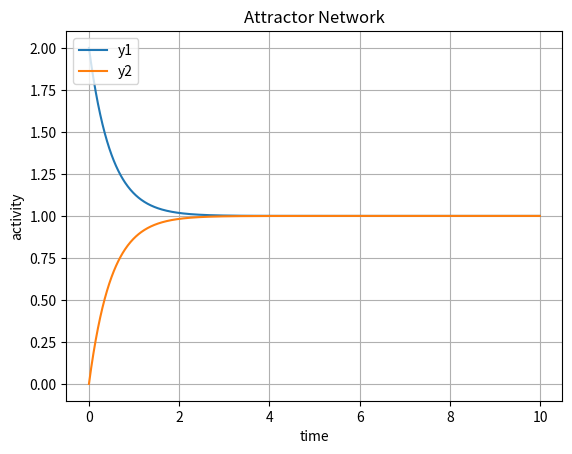
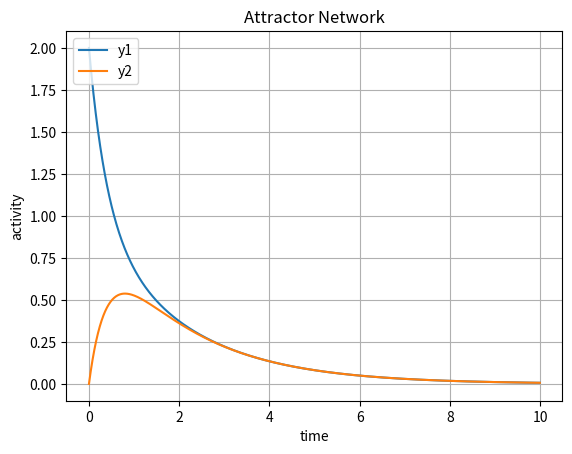
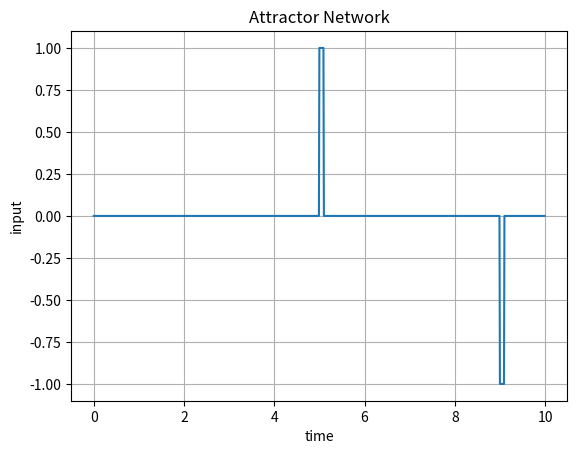
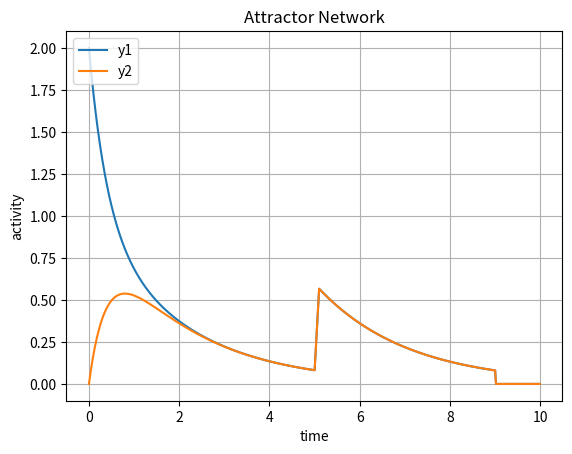
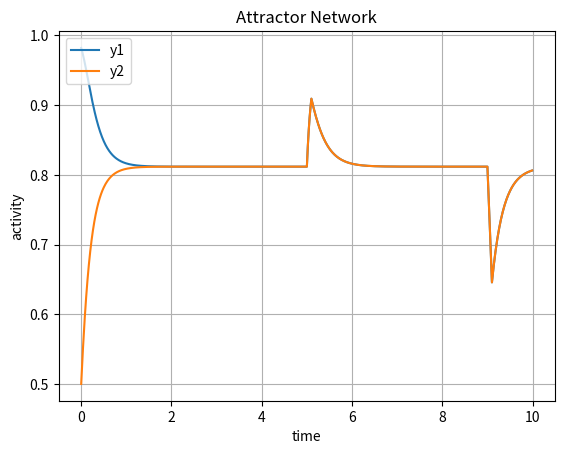

The script that saved these images, in order:
##ATTRACTOR NETWORKS
import matplotlib.pyplot as plt
import numpy as np

def activation_fun(I):
    if I <= 0: I = 0
    return I

def activation_sigm(I):
    y = (1 + np.tanh(I))/2
    return y

def activation_vec(vec, y):
    vfunc = np.vectorize(y)
    return vfunc(vec)

def dI_dt(I, W, y, E): return ( np.dot(W, y) - I + E)/tau

def ActivationNetwork(time_vec, w, v, E, activation_f):
    W = np.matrix([[w, v], [v, w]])
    N = len(time_vec)

    Y1 = np.zeros_like(time_vec)
    Y2 = np.zeros_like(time_vec)
    Y = np.zeros([2,N])
    I = np.zeros([2,N])
    I[0,0] = 2
    I[1,0] = 0
    Y[:,0] = activation_vec(I[:,0], activation_f)
    Y1[0] = Y[0,0]
    Y2[0] = Y[1,0]

    for t in range(0, N-1):
        I[:,t+1] = I[:,t] + dI_dt(I[:,t],W, Y[:,t], E[t]) * dt
        Y[:,t+1] = activation_vec(I[:,t+1], activation_f)
        Y1[t+1] = Y[0,t+1]
        Y2[t+1] = Y[1,t+1]
    return Y1, Y2, I

tau = 0.2
dt = 0.01
t_end = 10
time_vec = np.arange(0, t_end, dt)

##EX 1a
w = 0.8
v = 0.2
E = np.zeros_like(time_vec)
Y1, Y2, I = ActivationNetwork(time_vec, w, v, E, activation_fun)

#plots
fig, axes = plt.subplots()
axes.grid(True)
axes.plot(time_vec, Y1, label="y1")
axes.plot(time_vec, Y2, label="y2")
axes.legend(loc=2)
axes.set_ylabel('activity')
axes.set_xlabel("time")
axes.set_title("Attractor Network")

##EX 1b
w = 0.7
v = 0.2
E = np.zeros_like(time_vec)
Y1, Y2, I = ActivationNetwork(time_vec, w, v, E, activation_fun)

#plots
fig, axes = plt.subplots()
axes.grid(True)
axes.plot(time_vec, Y1, label="y1")
axes.plot(time_vec, Y2, label="y2")
axes.legend(loc=2)
axes.set_ylabel('activity')
axes.set_xlabel("time")
axes.set_title("Attractor Network")

#EX 2
E = np.zeros_like(time_vec)
E[500:510] = 1
E[900:910] =-1
Y1, Y2, I = ActivationNetwork(time_vec, w, v, E, activation_fun)

fig, axes = plt.subplots()
axes.grid(True)
axes.plot(time_vec, E)
axes.set_ylabel('input')
axes.set_xlabel("time")
axes.set_title("Attractor Network")

fig, axes = plt.subplots()
axes.grid(True)
axes.plot(time_vec, Y1, label="y1")
axes.plot(time_vec, Y2, label="y2")
axes.legend(loc=2)
axes.set_ylabel('activity')
axes.set_xlabel("time")
axes.set_title("Attractor Network")

#EX3
Y1, Y2, I = ActivationNetwork(time_vec, w, v, E, activation_sigm)

#plots
fig, axes = plt.subplots()
axes.grid(True)
axes.plot(time_vec, Y1, label="y1")
axes.plot(time_vec, Y2, label="y2")
axes.legend(loc=2)
axes.set_ylabel('activity')
axes.set_xlabel("time")
axes.set_title("Attractor Network")

plt.show()
